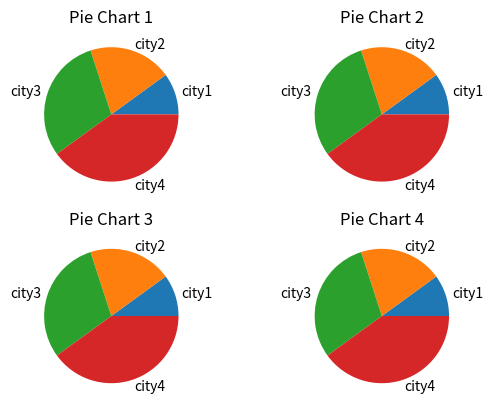

Write Python code to recreate this figure.
import matplotlib.pyplot as plt
import matplotlib as mpl

import numpy as np

data = {"city1":1,"city2":2,"city3":3,"city4":4}

f, ax = plt.subplots(2,2)

ax[0,0].set_title('Pie Chart 1')
ax[0,0].pie(data.values(), labels=data.keys())
ax[0,1].set_title('Pie Chart 2')
ax[0,1].pie(data.values(), labels=data.keys())
ax[1,0].set_title('Pie Chart 3')
ax[1,0].pie(data.values(), labels=data.keys())
ax[1,1].set_title('Pie Chart 4')
ax[1,1].pie(data.values(), labels=data.keys())


plt.savefig("test.png")
